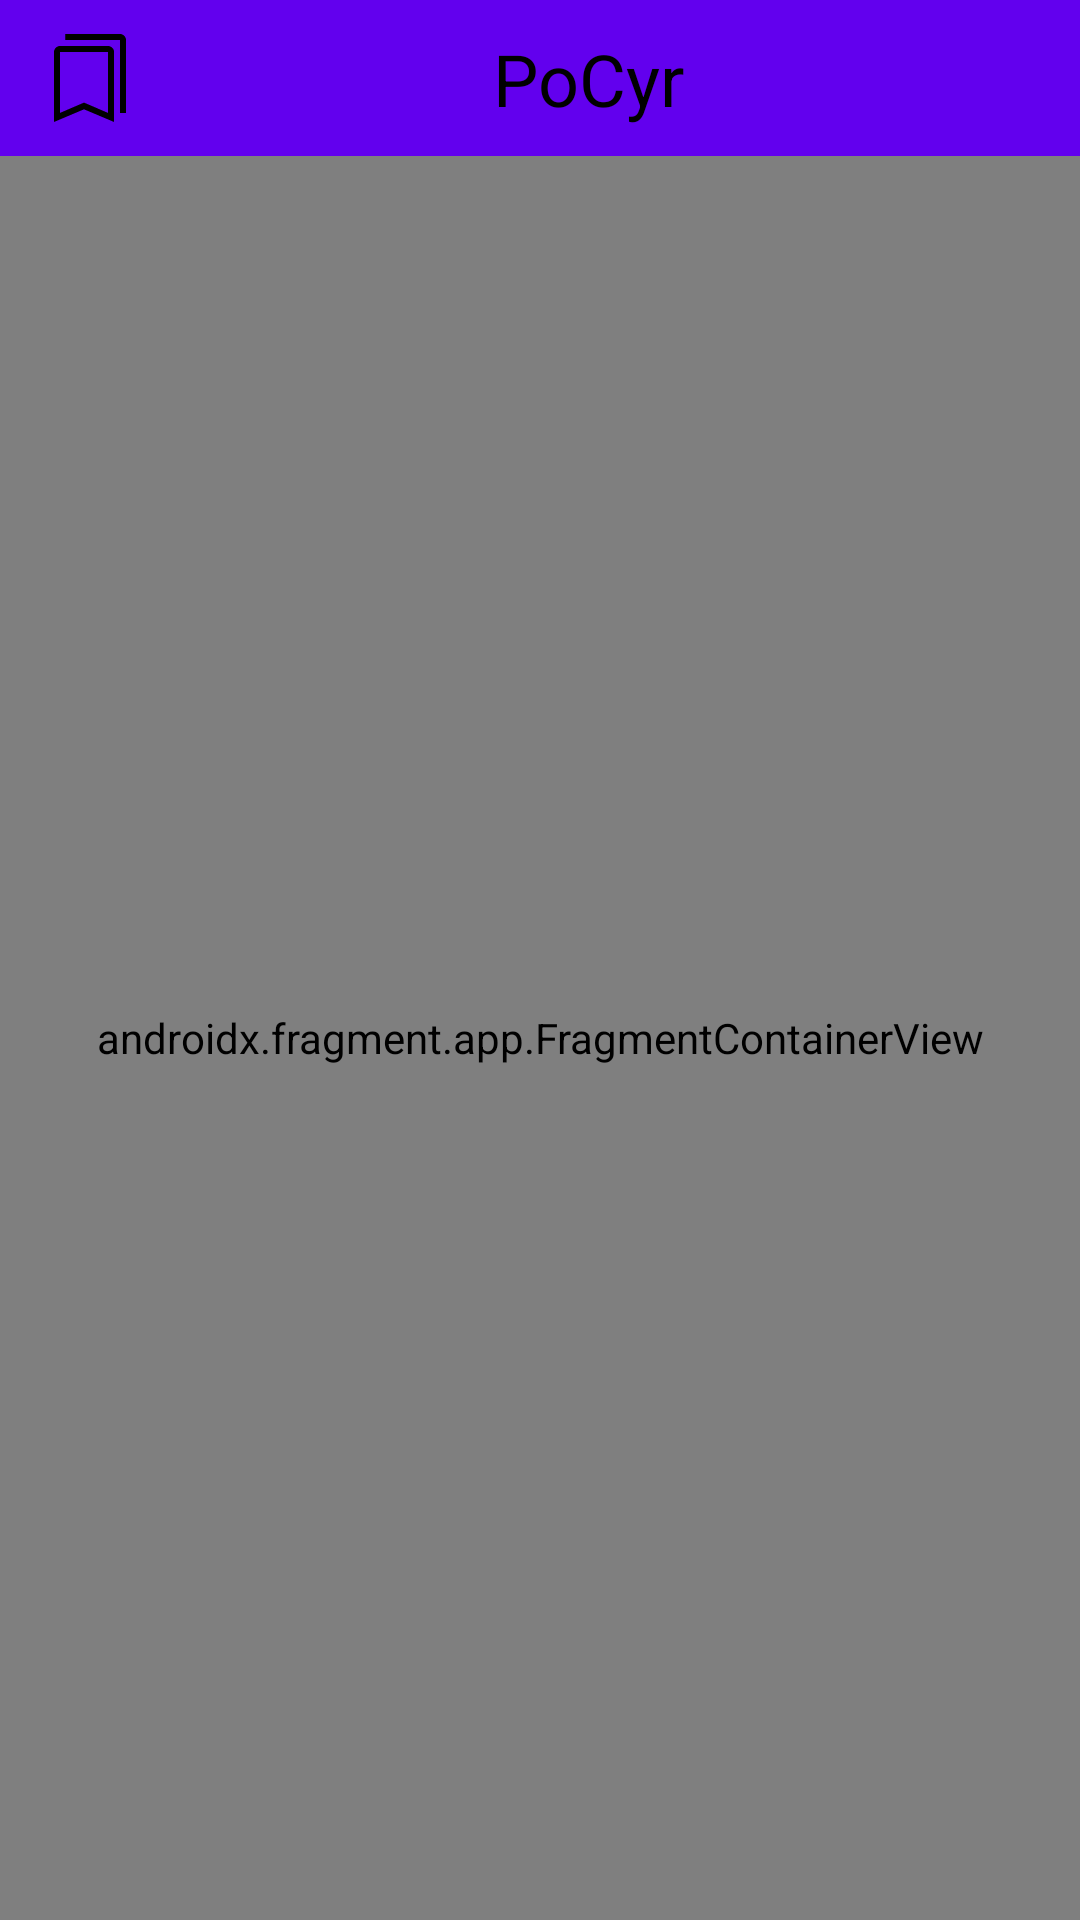

This screen was rendered from an Android layout file. Write that file and the resources it references.
<!-- AndroidManifest.xml: application theme Theme.PoCyr -->
<!-- res/layout/activity_main.xml -->
<?xml version="1.0" encoding="utf-8"?>
<androidx.constraintlayout.widget.ConstraintLayout xmlns:android="http://schemas.android.com/apk/res/android"
    xmlns:app="http://schemas.android.com/apk/res-auto"
    xmlns:tools="http://schemas.android.com/tools"
    android:layout_width="match_parent"
    android:layout_height="match_parent"
    android:orientation="vertical"
    tools:context=".MainActivity">

    <androidx.fragment.app.FragmentContainerView
        android:id="@+id/nav_host_fragment"
        android:name="androidx.navigation.fragment.NavHostFragment"
        android:layout_width="0dp"
        android:layout_height="0dp"
        app:defaultNavHost="true"
        app:layout_constraintBottom_toBottomOf="parent"
        app:layout_constraintEnd_toEndOf="parent"
        app:layout_constraintStart_toStartOf="parent"

        app:layout_constraintTop_toBottomOf="@id/toolbar"
        app:navGraph="@navigation/nav_graph" />

    <FrameLayout
        android:id="@+id/faqView"
        android:layout_width="0dp"
        android:layout_height="wrap_content"
        android:background="@drawable/popup_bg"
        android:visibility="gone"
        app:layout_constraintEnd_toEndOf="parent"

        app:layout_constraintStart_toStartOf="parent"
        app:layout_constraintTop_toTopOf="@id/toolbar"
        tools:layout_marginTop="100dp"
        tools:visibility="visible">

        <com.google.android.material.textview.MaterialTextView
            android:id="@+id/faqText"
            android:layout_width="match_parent"
            android:layout_height="wrap_content"
            android:layout_margin="16dp"
            android:linksClickable="true"
            android:text="@string/loremipsum"
            android:textColor="?colorOnPrimary"
            android:textColorLink="?colorOnBackground"
            android:textSize="18sp" />
    </FrameLayout>

    <View
        android:id="@+id/touchInterceptor"
        android:layout_width="match_parent"
        android:layout_height="0dp"
        android:background="@android:color/transparent"
        android:visibility="gone"
        app:layout_constraintBottom_toBottomOf="parent"
        app:layout_constraintTop_toBottomOf="@id/faqView" />

    <include
        android:id="@+id/toolbar"
        layout="@layout/layout_toolbar"
        app:layout_constraintEnd_toEndOf="parent"
        app:layout_constraintStart_toStartOf="parent"
        app:layout_constraintTop_toTopOf="parent" />

</androidx.constraintlayout.widget.ConstraintLayout>
<!-- res/layout/layout_toolbar.xml (included above) -->
<?xml version="1.0" encoding="utf-8"?>
<LinearLayout xmlns:android="http://schemas.android.com/apk/res/android"
    xmlns:app="http://schemas.android.com/apk/res-auto"
    xmlns:tools="http://schemas.android.com/tools"
    android:layout_width="match_parent"
    android:layout_height="wrap_content"
    android:orientation="vertical">

    <androidx.constraintlayout.widget.ConstraintLayout
        android:layout_width="match_parent"
        android:layout_height="wrap_content"
        android:background="?colorPrimary"
        android:orientation="horizontal">

        <com.google.android.material.button.MaterialButton
            android:id="@+id/buttonContextAction"
            style="@style/Widget.Material3.Button.IconButton"
            android:layout_width="wrap_content"
            android:layout_height="wrap_content"
            android:insetTop="0dp"
            android:insetBottom="0dp"
            app:iconGravity="textStart"
            app:iconPadding="0dp"
            app:iconSize="32dp"
            app:iconTint="?colorOnPrimary"
            app:layout_constraintBottom_toBottomOf="parent"
            app:layout_constraintStart_toStartOf="parent"
            app:layout_constraintTop_toTopOf="parent"
            app:icon="@drawable/ic_to_book_marks"
            tools:icon="@drawable/ic_arrow_back" />

        <com.google.android.material.textview.MaterialTextView
            android:layout_width="100dp"
            android:layout_height="match_parent"
            android:gravity="center"
            android:text="@string/poCyr"
            android:textColor="?colorOnPrimary"
            android:textSize="24sp"
            tools:text="ds dd
ddd"
            app:layout_constraintBottom_toBottomOf="parent"
            app:layout_constraintEnd_toStartOf="@id/buttonQuestion"
            app:layout_constraintStart_toEndOf="@id/buttonContextAction"
            app:layout_constraintTop_toTopOf="parent" />

        <com.google.android.material.button.MaterialButton
            android:id="@+id/buttonQuestion"
            style="@style/Widget.Material3.Button.IconButton"
            android:layout_width="wrap_content"
            android:layout_height="wrap_content"
            app:icon="@drawable/ic_question_mark"
            app:iconGravity="textStart"
            app:iconSize="32dp"
            app:iconTint="?colorOnPrimary"
            app:layout_constraintBottom_toBottomOf="parent"
            app:layout_constraintEnd_toEndOf="parent"
            app:layout_constraintTop_toTopOf="parent" />
    </androidx.constraintlayout.widget.ConstraintLayout>

</LinearLayout>
<!-- resources referenced by this layout -->
<resources>
  <!-- drawable ic_to_book_marks (drawable) -->
  <vector xmlns:android="http://schemas.android.com/apk/res/android"
      android:width="29dp"
      android:height="34dp"
      android:viewportWidth="29"
      android:viewportHeight="34">
    <path
        android:pathData="M3.625,32.583V7.792C3.625,7.225 3.806,6.729 4.169,6.304C4.531,5.879 4.954,5.667 5.438,5.667H19.938C20.421,5.667 20.849,5.879 21.221,6.304C21.594,6.729 21.78,7.225 21.78,7.792V32.583L12.688,28.085L3.625,32.583ZM5.438,29.36L12.688,25.712L19.938,29.36V7.792H5.438V29.36ZM23.563,29.396V3.542H7.039V1.417H23.563C24.046,1.417 24.469,1.629 24.831,2.054C25.194,2.479 25.375,2.975 25.375,3.542V29.396H23.563ZM5.438,7.792H19.938H12.688H5.438Z"
        android:fillColor="#ffffff"/>
  </vector>
  <!-- drawable popup_bg (drawable) -->
  <?xml version="1.0" encoding="utf-8"?>
  <layer-list xmlns:android="http://schemas.android.com/apk/res/android">
      <item android:top="-8dp">
          <shape>
              <solid android:color="?colorPrimary" />
  
              <stroke
                  android:width="3dp"
                  android:color="?colorOnBackground" />
  
              <padding
                  android:bottom="1dp"
                  android:left="1dp"
                  android:right="1dp" />
  
              <corners
                  android:bottomLeftRadius="16dp"
                  android:bottomRightRadius="16dp" />
          </shape>
      </item>
  </layer-list>
  <string name="loremipsum">This text transliteration app is useful for entertainment, scientific research and ecological activism (it is proven to reduce total text size). Currently only Polish language is supported.We don\'t mean to offend anyone and condemn any related language discrimination.Visit <a href="https://hub.eknm.in">eknm.in</a> for more details.</string>
  <string name="poCyr">PoCyr</string>
  <style name="Theme.PoCyr" parent="Theme.MaterialComponents.DayNight.NoActionBar">
          
          <item name="colorPrimary">@color/purple_500</item>
          <item name="colorPrimaryVariant">@color/purple_700</item>
          <item name="colorOnPrimary">@color/black</item>
          
          <item name="colorSecondary">@color/teal_200</item>
          <item name="colorSecondaryVariant">@color/teal_700</item>
          <item name="colorOnSecondary">@color/black</item>
          
          <item name="android:statusBarColor" tools:targetApi="l">?attr/colorPrimaryVariant</item>
          
      </style>
  <color name="purple_500">#FF6200EE</color>
  <color name="purple_700">#FF3700B3</color>
  <color name="black">#FF000000</color>
  <color name="teal_200">#FF03DAC5</color>
  <color name="teal_700">#FF018786</color>
</resources>
